Image classification data set "Final_Spinach_NPK_Dataset_Clean" (rajsinghkog/hydrophonic_system on GitHub). Class labels (4): healthy, nitrogen deficiency, phosphorus deficiency, potassium deficiency.

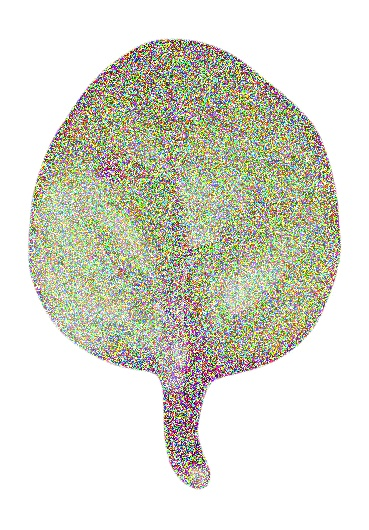
Label: potassium deficiency

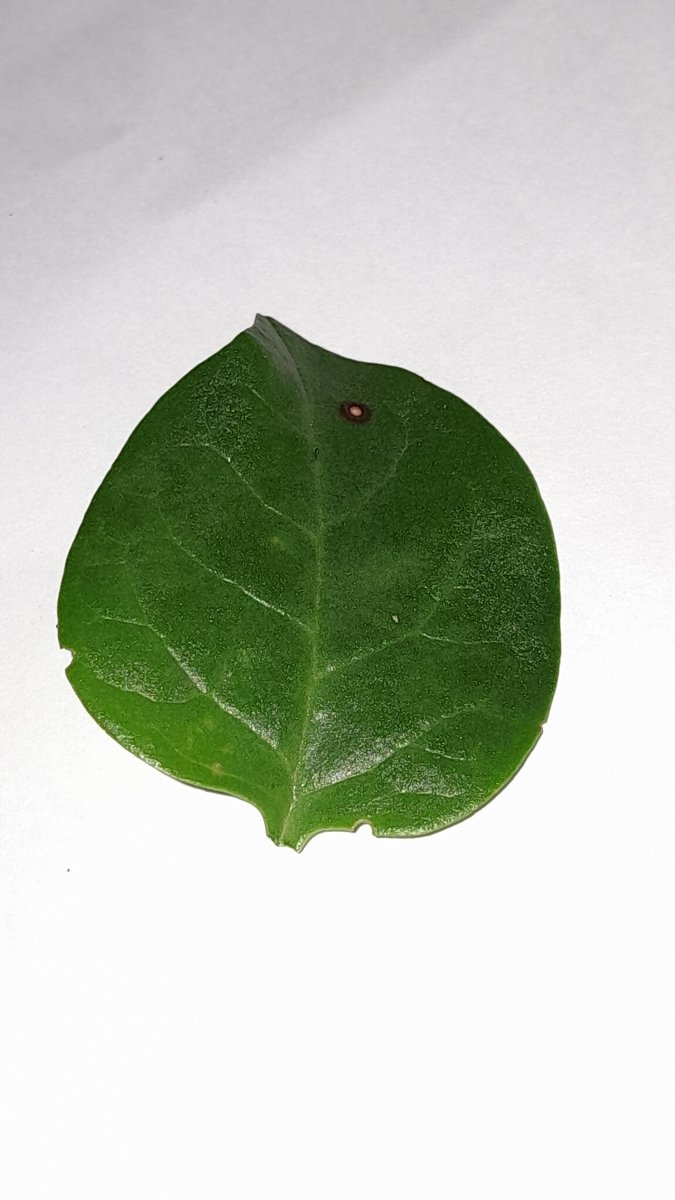
Label: healthy

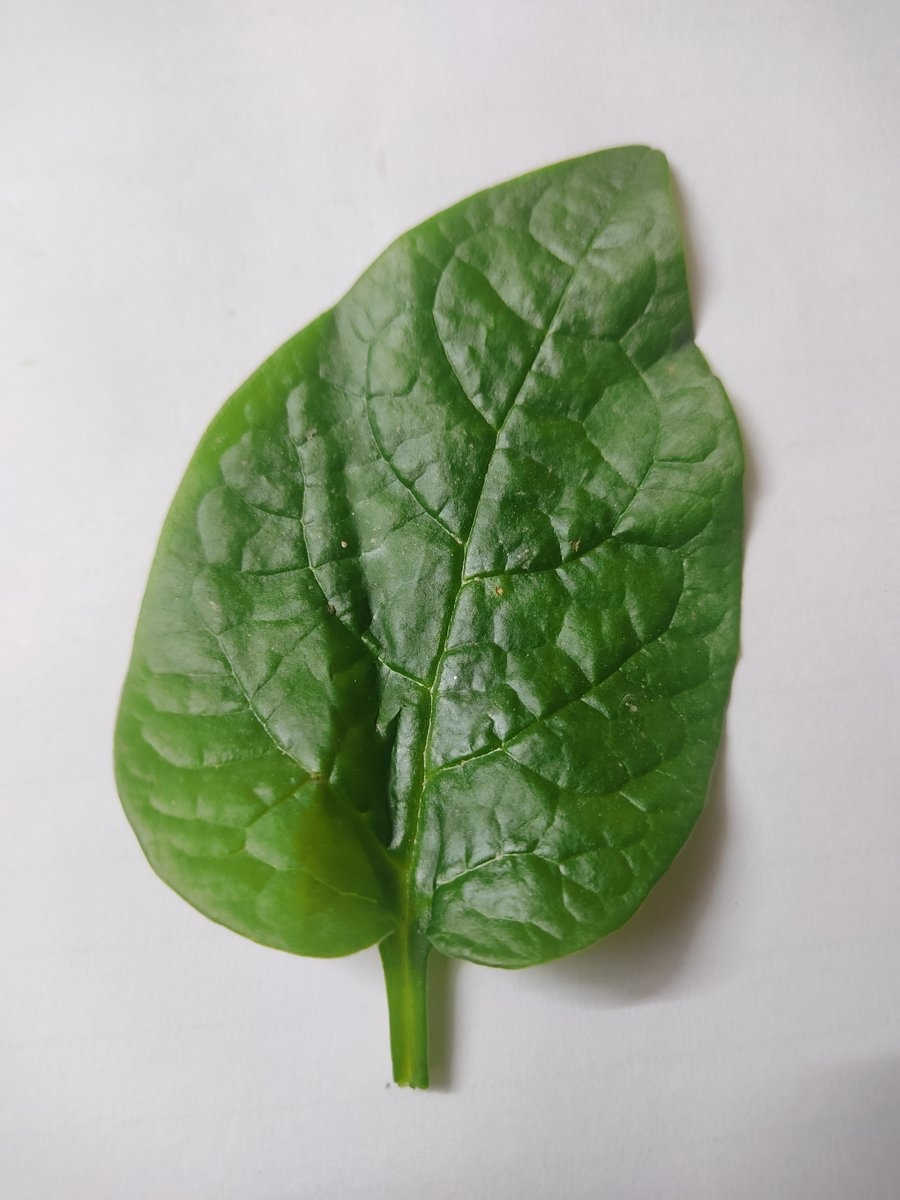
Label: healthy

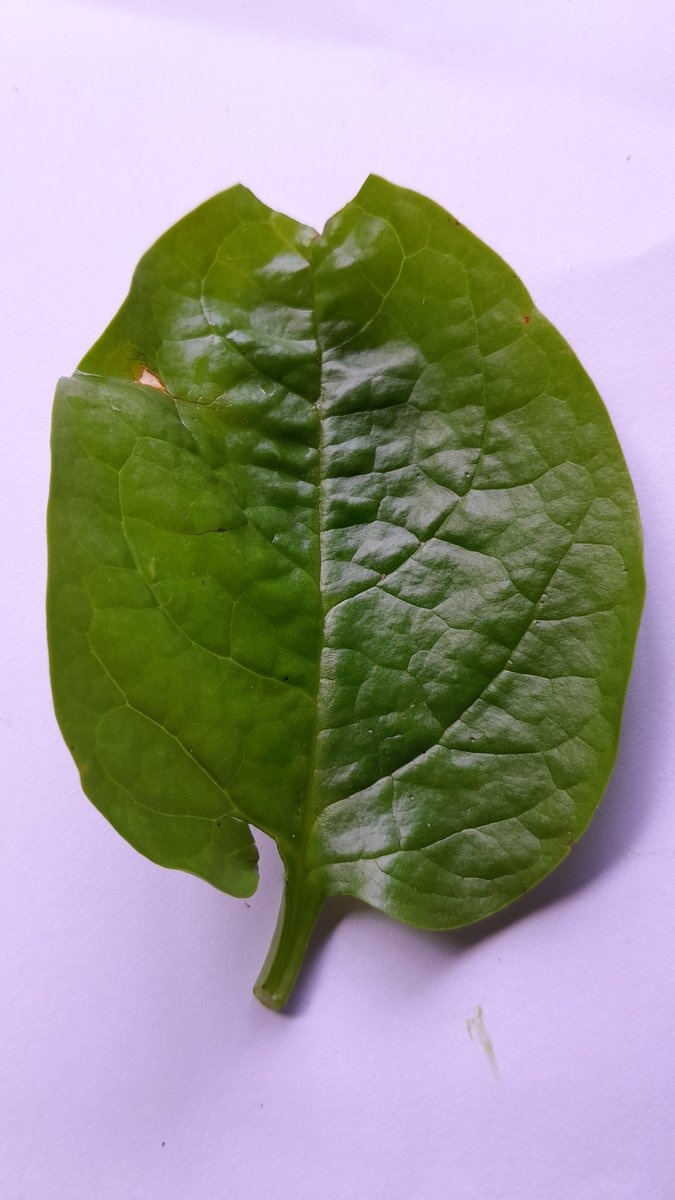
Label: phosphorus deficiency

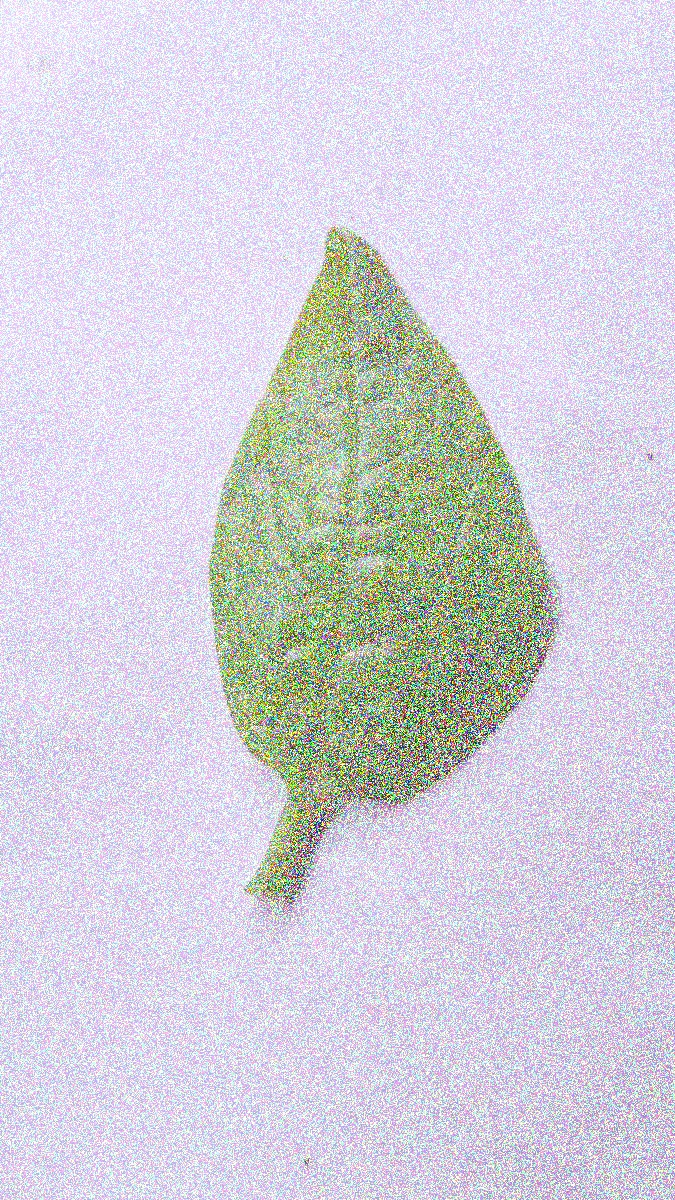
Label: phosphorus deficiency

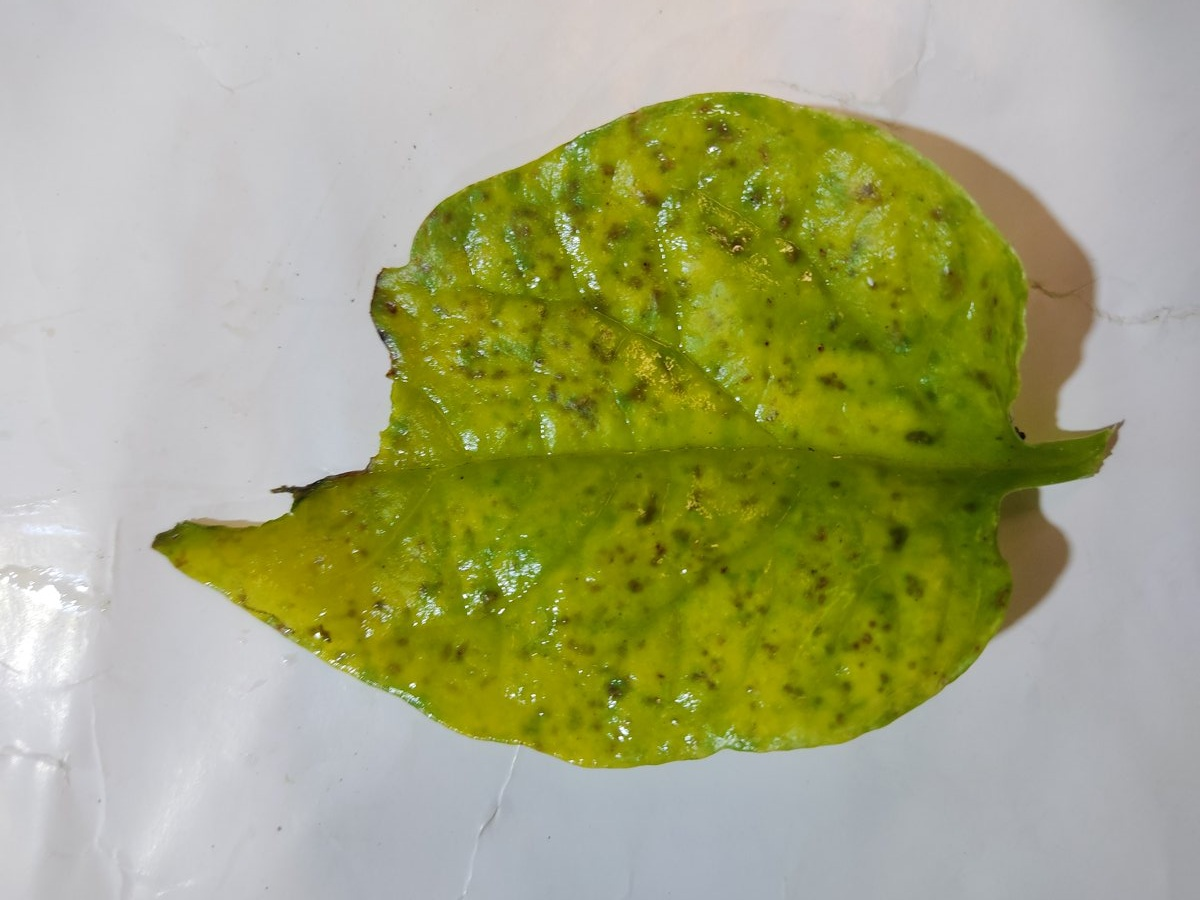
Label: nitrogen deficiency
